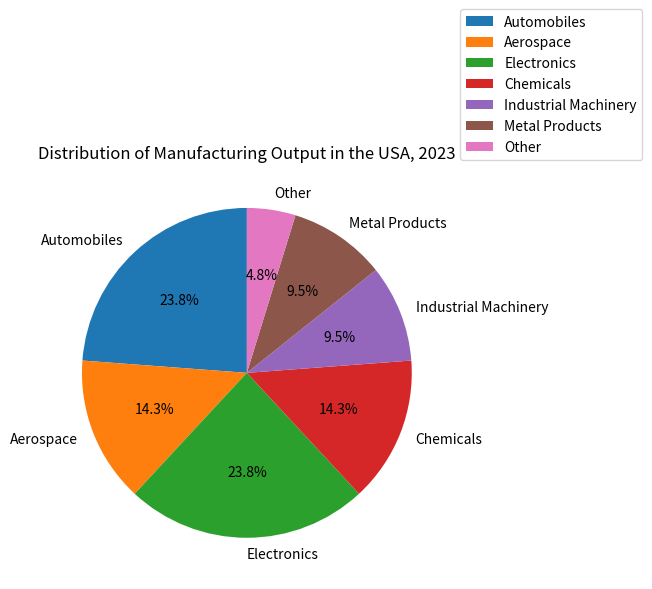

The script that saved this image: (Note: this script raises an exception after producing the figure.)

import matplotlib.pyplot as plt

fig = plt.figure(figsize=(10,6))
ax = fig.add_subplot(111)

product = ['Automobiles', 'Aerospace', 'Electronics', 'Chemicals', 'Industrial Machinery', 'Metal Products', 'Other']
share = [25, 15, 25, 15, 10, 10, 5]

ax.pie(share, labels=product, autopct='%1.1f%%', startangle=90)
ax.set_title("Distribution of Manufacturing Output in the USA, 2023")
ax.legend(loc="best", bbox_to_anchor=(1,1))

plt.tight_layout()
plt.savefig('pie chart/png/21.png')
plt.clf()
